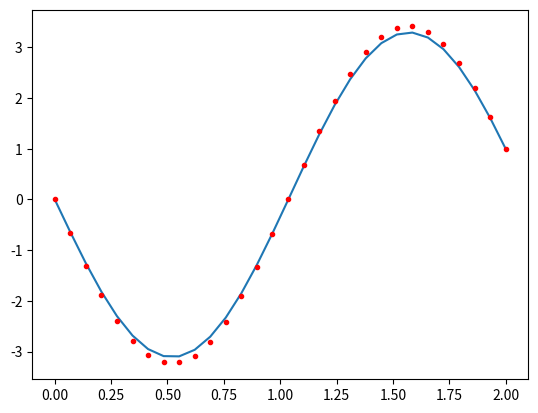

Python code for this plot:
import numpy as np
import numpy.linalg as la
from matplotlib import pyplot as plt

N = 30 #number of grid points
a = 0
b = 2
x,h = np.linspace(a,b,N,retstep = True)

y = (16*np.sin(3*x) + np.cos(6-x) - np.cos(6+x) + np.cos(2 + 3*x) - np.cos(2 - 3*x))/(16*np.sin(6))

A=np.zeros((N,N))
A[0,0] = 1
A[N-1,N-1] = 1

b=np.zeros(N)
b[N-1] = 1

for n in range(N-2):
    A[n+1,n] = h**(-2)
    A[n+1,n+1] = 9 - 2*h**(-2)
    A[n+1,n+2] = h**(-2)
    
    b[n+1] = np.sin(x[n+1])
    
yn = la.solve(A,b)

plt.figure()
plt.plot(x,y,x,yn,'r.')
plt.show()